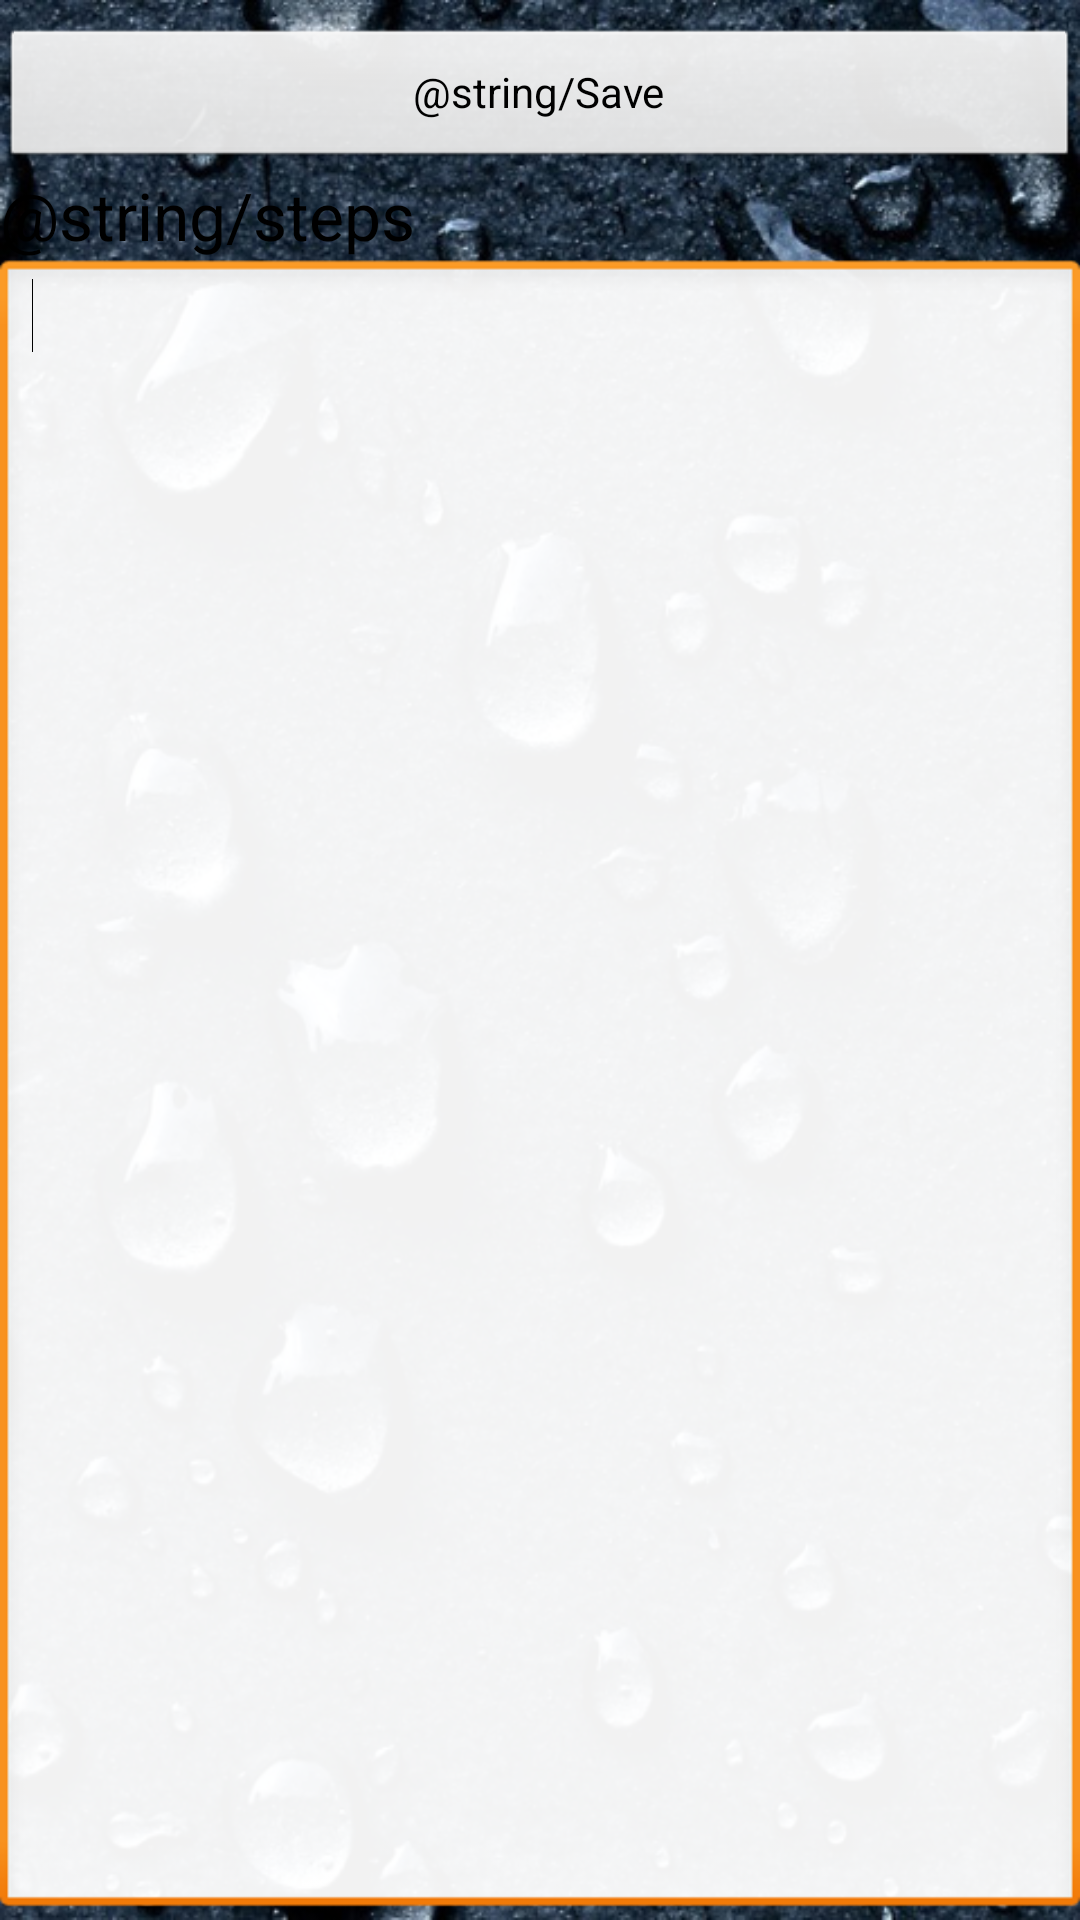

Layout XML and referenced resources for this Android screen:
<!-- AndroidManifest.xml: application theme AppTheme -->
<!-- res/layout/adddetail_steps.xml -->
<?xml version="1.0" encoding="utf-8"?>
<RelativeLayout xmlns:android="http://schemas.android.com/apk/res/android"
    android:id="@+id/RelativeLayout1"
    android:layout_width="wrap_content"
    android:layout_height="match_parent"
    android:background="@drawable/water" >

    <Button
        android:id="@+id/save"
        android:layout_width="match_parent"
        android:layout_height="wrap_content"
        android:layout_alignParentLeft="true"
        android:layout_alignParentTop="true"
        android:layout_marginTop="9dp"
        android:layout_x="0dp"
        android:layout_y="6dp"
        android:text="@string/Save" />

    <TextView
        android:id="@+id/text_dishname"
        android:layout_width="wrap_content"
        android:layout_height="wrap_content"
        android:layout_below="@+id/save"
        android:text="@string/steps"
        android:textAppearance="?android:attr/textAppearanceLarge" />

    <EditText
        android:id="@+id/editText1"
        android:layout_width="wrap_content"
        android:layout_height="wrap_content"
        android:layout_alignParentBottom="true"
        android:layout_alignParentLeft="true"
        android:layout_alignParentRight="true"
        android:layout_below="@+id/text_dishname"
        android:ems="10"
        android:gravity="center_vertical|top"
        android:inputType="textMultiLine" >

        <requestFocus />
    </EditText>

</RelativeLayout>
<!-- resources referenced by this layout -->
<resources>
  <!-- drawable water: png bitmap (drawable-hdpi, 762530 bytes) -->
  <style name="AppTheme" parent="AppBaseTheme">
          
      </style>
  <style name="AppBaseTheme" parent="android:Theme.Light">
          
      </style>
</resources>
